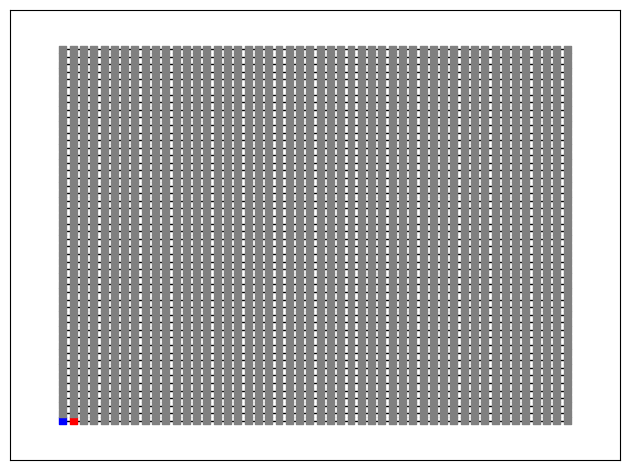

Python code for this plot:
"""
ARC Project
"""

# Imports
from dataclasses import dataclass
from enum import Enum
from typing import Tuple
import networkx as nx
import matplotlib.pyplot as plt

class Race(Enum):
	RED = 1
	BLUE = 2

@dataclass
class Tile():
	# Value, either a race or an empty tile
	inner: Race | None

	@staticmethod
	def empty():
		"""
		Returns an empty tile
		"""
		return Tile(None)

	@staticmethod
	def filled(race: Race):
		"""
		Returns a filled tile
		"""
		return Tile(race)


	def color(self) -> Tuple[int, int, int]:
		"""
		Returns the color of this tile
		"""
		if self.inner is None:
			return [0.5, 0.5, 0.5]
		elif self.inner == Race.RED:
			return [1.0, 0.0, 0.0]
		elif self.inner == Race.BLUE:
			return [0.0, 0.0, 1.0]

# Graph (initialized to empty)
graph = nx.grid_2d_graph(50, 50)
nx.set_node_attributes(graph, Tile.empty(), 'tile')

# Set some initial tiles
graph.nodes[(0, 0)]['tile'] = Tile.filled(Race.BLUE)
graph.nodes[(1, 0)]['tile'] = Tile.filled(Race.RED)

# Display method
class DisplayMethod(Enum):
	# Displays as a general graph, with edges
	GRAPH = 1

	# Displays as a compact grid, without any spacing between nodes
	GRID = 2

display_method = DisplayMethod.GRAPH

# Visualize graph
with plt.ion():
	# Create the figure
	fig = plt.figure()
	ax = fig.add_subplot(1, 1, 1)

	# Draw it using the display method
	if display_method == DisplayMethod.GRAPH:
		# Setup the positions and colors
		node_pos = { tile_pos: tile_pos for tile_pos in graph.nodes()}
		node_colors = [tile['tile'].color() for _, tile in graph.nodes(data=True)]

		# And finally draw the nodes and edges
		nx.draw_networkx_nodes(graph, pos=node_pos, ax=ax, node_color=node_colors, node_size=25, node_shape='s')
		nx.draw_networkx_edges(graph, pos=node_pos, ax=ax)

	elif display_method == DisplayMethod.GRID:
		# Disable axis
		ax.axis("off")

		# Then calculate the image
		img = [[0 for _ in range(50)] for _ in range(50)]
		for (tile_pos_x, tile_pos_y), tile in graph.nodes(data = True):
			img[tile_pos_y][tile_pos_x] = tile['tile'].color()

		# And finally show it
		ax.imshow(img)

	else:
		raise ValueError("Unknown display method")

	# Finally show it
	fig.tight_layout()
	plt.show(block = True)
